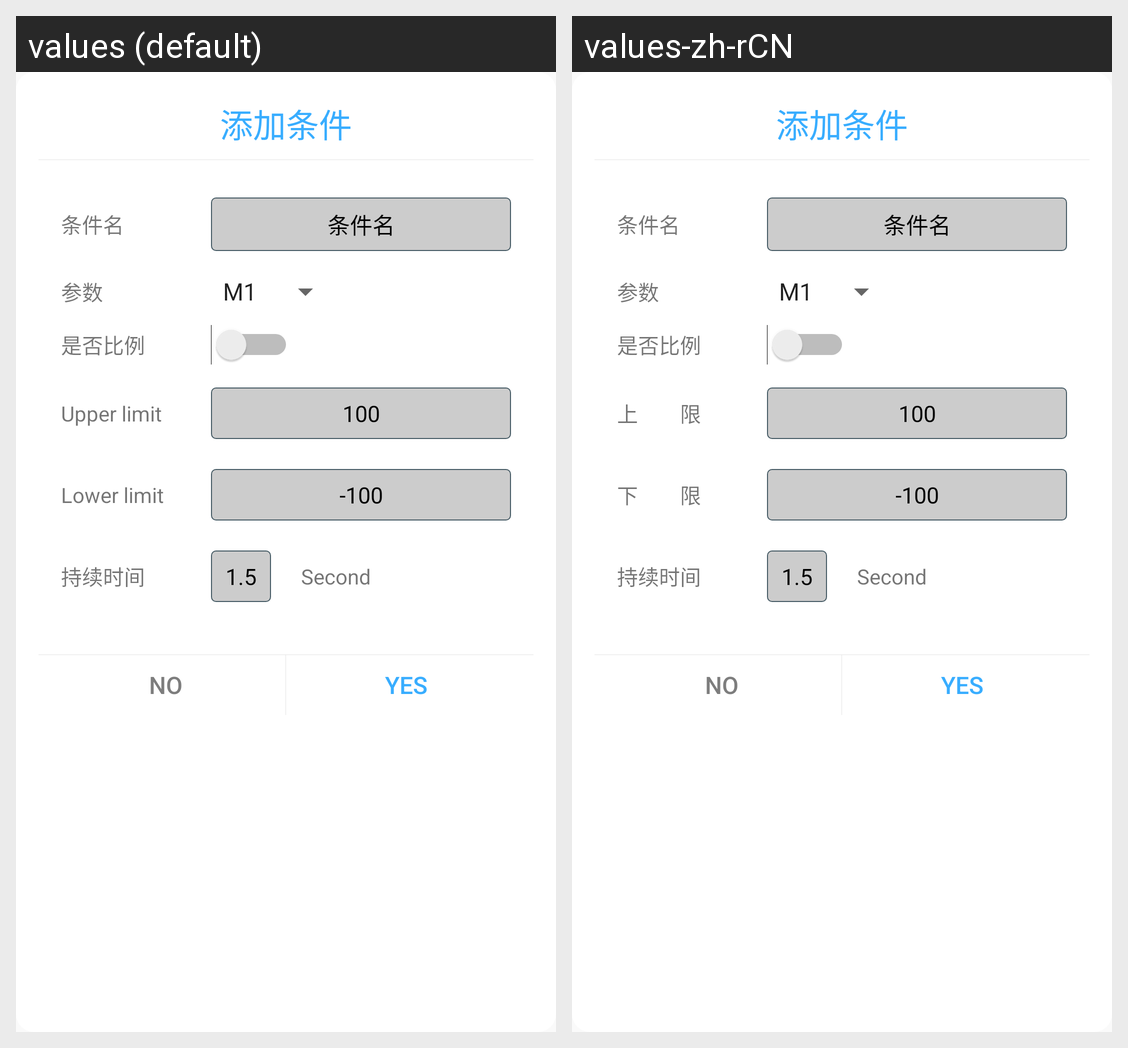

This grid shows one Android layout under two languages. Give, for every string resource on the screen, its name, the default text and each shown locale's text.
Android screen res/layout/condition_dialog_layout.xml rendered under 2 locales, left to right: values (default), values-zh-rCN. Device: Nexus 5 (rendered at 1080×1920; each locale shown at half size, 540×960, under a caption strip naming it); theme AppTheme.
Strings drawn on this screen, with the default value and each locale's value (text and hints the layout hard-codes, and strings that could not be matched under every locale, appear in the picture but are not listed):

add_condition
  values: 添加条件
  values-zh-rCN: 添加条件  [not translated; the default value is used]

condition_name
  values: 条件名
  values-zh-rCN: 条件名  [not translated; the default value is used]

parameter
  values: 参数
  values-zh-rCN: 参数  [not translated; the default value is used]

is_scale
  values: 是否比例
  values-zh-rCN: 是否比例  [not translated; the default value is used]

upper_limit
  values: Upper limit
  values-zh-rCN: 上　　限

lower_limit
  values: Lower limit
  values-zh-rCN: 下　　限

stable_time
  values: 持续时间
  values-zh-rCN: 持续时间  [not translated; the default value is used]

second
  values: Second
  values-zh-rCN: Second
